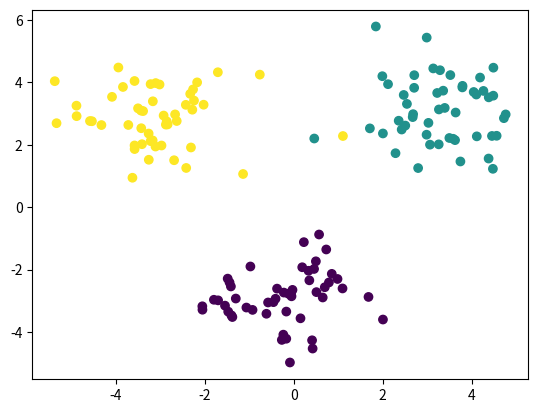

This chart was generated by the following Python code:
#!/usr/bin/env python
# coding: utf-8

# # Task 2

# In[85]:


#Importing required libraries
import numpy as np
import matplotlib.pyplot as plt
import sys


# In[86]:


#np.random.seed(42)

#Genrating normally distributed random numbers by pseudorandom generator
#each class has 50 data points and class-labels are 0,1 and 2  
#toal features(dimensions) are 2
# each class is linearly-separable
class_0 = np.random.randn(50, 2) + np.array([0, -3]) # this class is centred around point (0,-3)
class_1 = np.random.randn(50, 2) + np.array([3, 3])  # this class is centred around point (3,3)
class_2 = np.random.randn(50, 2) + np.array([-3, 3]) # this class is centred around point (-3,3)


dataset = np.vstack([class_0,class_1,class_2]) #combining 50 data points of class 0, 50 data points of class 1,

#50 data points of class 2 in a vertical fashion or think like I have put it in a vertical stack

labels = np.array([0]*50 + [1]*50 + [2]*50) #assigning class-labels, initial 50 data-points as class 0,then 
#class-1 and then clas-2

vect = np.zeros((150, 3)) # creating a 150*3 size matrix 

for i in range(150):
    vect[i, labels[i]] = 1 #here, 150*3 matrix vect has 3 columns in which column-0 has values as 0 for those data
#points which don't have class-label as 0 and column-1 has values as 0 for those data
#points which don't have class-label as 1 and column-2 has values as 0 for those data
#points which don't have class-label as 2 


# In[87]:


plt.scatter(dataset[:,0], dataset[:,1], c=labels)
plt.show() # it shows the linaerly-separable data points 


# In[88]:


bias=1 #assuming bias as 1
data=[]
for i in range(150):
    temp=[]
    temp.append(bias)
    temp.append(dataset[i][0])
    temp.append(dataset[i][1])
    temp.append(labels[i])
    data.append(temp) # creating 150*4 size matrix in which fetarures are x0,x1,x2 where x0 is bias and x1,x2 
    # are features, last column represents the class-label
data #display the dataset    


# In[89]:


vect   #display the above created 150*3 matrix


# ## Estimating input weight vector for class 0

# In[90]:


# For class 0

weights_0=[0.20,1.00,-1.00] # initializing weights

def predict(inputs,weights_0): # This function takes values of features (x0,x1,x2) 
    
    #one by one from dataset and weight vector as input and return the value according 
    #to the definition of standard sigmoid function  
    
    threshold = 0.0 # I have set the threshold as 0 
    v = 0.0
    for input,weight in zip(inputs,weights_0):
        v += input*weight
    return 1 if v >= threshold else 0.0    

def accuracy(matrix,weights_0): # This function gives the accuracy on the scale of 0 to 1 
    # in terms of how many points are correctly out of total number of data points   
    
    num_correct=0.0 #initialized total correct points as 0 
    preds=[]
    for i in range(len(matrix)):
        pred=predict(matrix[i][:-1],weights_0)
        preds.append(pred)
        if pred==vect[i][0]: num_correct += 1.0 #if data point is correctly classified then number of 
            #correctly classified points are added by 1
            
    print("Predictions:",preds)
    return num_correct/float(len(matrix))
    
def train_weights(matrix,weights_0,iterations=1000,l_rate=1.0): # This function is to train weights
    #According to perceptron convergence theorem, after number of iterations, maximum accuracy will be reached 
    # and after that weight vector will not be changed. Since, generated data is of random numbers.
    #So, each time when we run the cell, dataset will be different and so, number of iterations 
    #to get the estimated weight vector with accuracy 1.0 will be different and so accordingly you can change
    # the value of number of iterations.
    for epoch in range(iterations):
        cur_acc=accuracy(matrix,weights_0)
        print("\nIteration  %d \nWeights:  "%epoch,weights_0)
        print("Accuracy: ", cur_acc )
        if cur_acc==1.0 and True : break
            
        for i in range(len(matrix)):
            prediction = predict(matrix[i][:-1],weights_0)
            error = vect[i][0] - prediction #to get the difference between predicted and actual class-label
            
            if True:
                print("Training on data at index %d..."%i)
            for j in range(len(weights_0)):
                if True:
                    sys.stdout.write("\t Weight[%d]: %0.5f ---> "%(j,weights_0[j]))
                weights_0[j]= weights_0[j] + (l_rate*error*matrix[i][j]) # weight is modified 
                #according to the definition
                if True: sys.stdout.write("%0.5f\n"%weights_0[j])
    print("\n Final estimated weight vector with accuracy %0.5f is:"%cur_acc)
    return weights_0    

train_weights(data, weights_0=weights_0,iterations=1000,l_rate=1.0)


# ## Estimating input weight vector for class 1

# In[91]:


# For class 1

weights_1=[0.20,1.00,-1.00] # initializing weights

def predict(inputs,weights_1): # This function takes values of features (x0,x1,x2) 
    
    #one by one from dataset and weight vector as input and return the value according 
    #to the definition of standard sigmoid function  
    
    threshold = 0.0 # I have set the threshold as 0 
    v = 0.0
    for input,weight in zip(inputs,weights_1):
        v += input*weight
    return 1 if v >= threshold else 0.0    

def accuracy(matrix,weights_1): # This function gives the accuracy on the scale of 0 to 1 
    # in terms of how many points are correctly out of total number of data points   
    
    num_correct=0.0 #initialized total correct points as 0 
    preds=[]
    for i in range(len(matrix)):
        pred=predict(matrix[i][:-1],weights_1)
        preds.append(pred)
        if pred==vect[i][1]: num_correct += 1.0 #if data point is correctly classified then number of 
            #correctly classified points are added by 1
            
    print("Predictions:",preds)
    return num_correct/float(len(matrix))
    
def train_weights(matrix,weights_1,iterations=1000,l_rate=1.0): # This function is to train weights
    #According to perceptron convergence theorem, after number of iterations, maximum accuracy will be reached 
    # and after that weight vector will not be changed. Since, generated data is of random numbers.
    #So, each time when we run the cell, dataset will be different and so, number of iterations 
    #to get the estimated weight vector with accuracy 1.0 will be different and so accordingly you can change
    # the value of number of iterations.
    for epoch in range(iterations):
        cur_acc=accuracy(matrix,weights_1)
        print("\nIteration  %d \nWeights:  "%epoch,weights_1)
        print("Accuracy: ", cur_acc )
        if cur_acc==1.0 and True : break
            
        for i in range(len(matrix)):
            prediction = predict(matrix[i][:-1],weights_1)
            error = vect[i][1] - prediction #to get the difference between predicted and actual class-label
            
            if True:
                print("Training on data at index %d..."%i)
            for j in range(len(weights_1)):
                if True:
                    sys.stdout.write("\t Weight[%d]: %0.5f ---> "%(j,weights_1[j]))
                weights_1[j]= weights_1[j] + (l_rate*error*matrix[i][j]) # weight is modified 
                #according to the definition
                if True: sys.stdout.write("%0.5f\n"%weights_1[j])
    print("\n Final estimated weight vector with accuracy %0.5f is:"%cur_acc)
    return weights_1

train_weights(data, weights_1=weights_1,iterations=1000,l_rate=1.0)


# ## Estimating input weight vector for class 2

# In[92]:


# For class 2

weights_2=[0.20,1.00,-1.00] # initializing weights

def predict(inputs,weights_2): # This function takes values of features (x0,x1,x2) 
    
    #one by one from dataset and weight vector as input and return the value according 
    #to the definition of standard sigmoid function  
    
    threshold = 0.0 # I have set the threshold as 0 
    v = 0.0
    for input,weight in zip(inputs,weights_2):
        v += input*weight
    return 1 if v >= threshold else 0.0    

def accuracy(matrix,weights_2): # This function gives the accuracy on the scale of 0 to 1 
    # in terms of how many points are correctly out of total number of data points   
    
    num_correct=0.0 #initialized total correct points as 0 
    preds=[]
    for i in range(len(matrix)):
        pred=predict(matrix[i][:-1],weights_2)
        preds.append(pred)
        if pred==vect[i][2]: num_correct += 1.0 #if data point is correctly classified then number of 
            #correctly classified points are added by 1
            
    print("Predictions:",preds)
    return num_correct/float(len(matrix))
    
def train_weights(matrix,weights_2,iterations=1000,l_rate=1.0): # This function is to train weights
    #According to perceptron convergence theorem, after number of iterations, maximum accuracy will be reached 
    # and after that weight vector will not be changed. Since, generated data is of random numbers.
    #So, each time when we run the cell, dataset will be different and so, number of iterations 
    #to get the estimated weight vector with accuracy 1.0 will be different and so accordingly you can change
    # the value of number of iterations.
    for epoch in range(iterations):
        cur_acc=accuracy(matrix,weights_2)
        print("\nIteration  %d \nWeights:  "%epoch,weights_2)
        print("Accuracy: ", cur_acc )
        if cur_acc==1.0 and True : break
            
        for i in range(len(matrix)):
            prediction = predict(matrix[i][:-1],weights_2)
            error = vect[i][2] - prediction #to get the difference between predicted and actual class-label
            
            if True:
                print("Training on data at index %d..."%i)
            for j in range(len(weights_2)):
                if True:
                    sys.stdout.write("\t Weight[%d]: %0.5f ---> "%(j,weights_2[j]))
                weights_2[j]= weights_2[j] + (l_rate*error*matrix[i][j]) # weight is modified 
                #according to the definition
                if True: sys.stdout.write("%0.5f\n"%weights_2[j])
    print("\n Final estimated weight vector with accuracy %0.5f is:"%cur_acc)
    return weights_2

train_weights(data, weights_2=weights_2,iterations=1000,l_rate=1.0)

